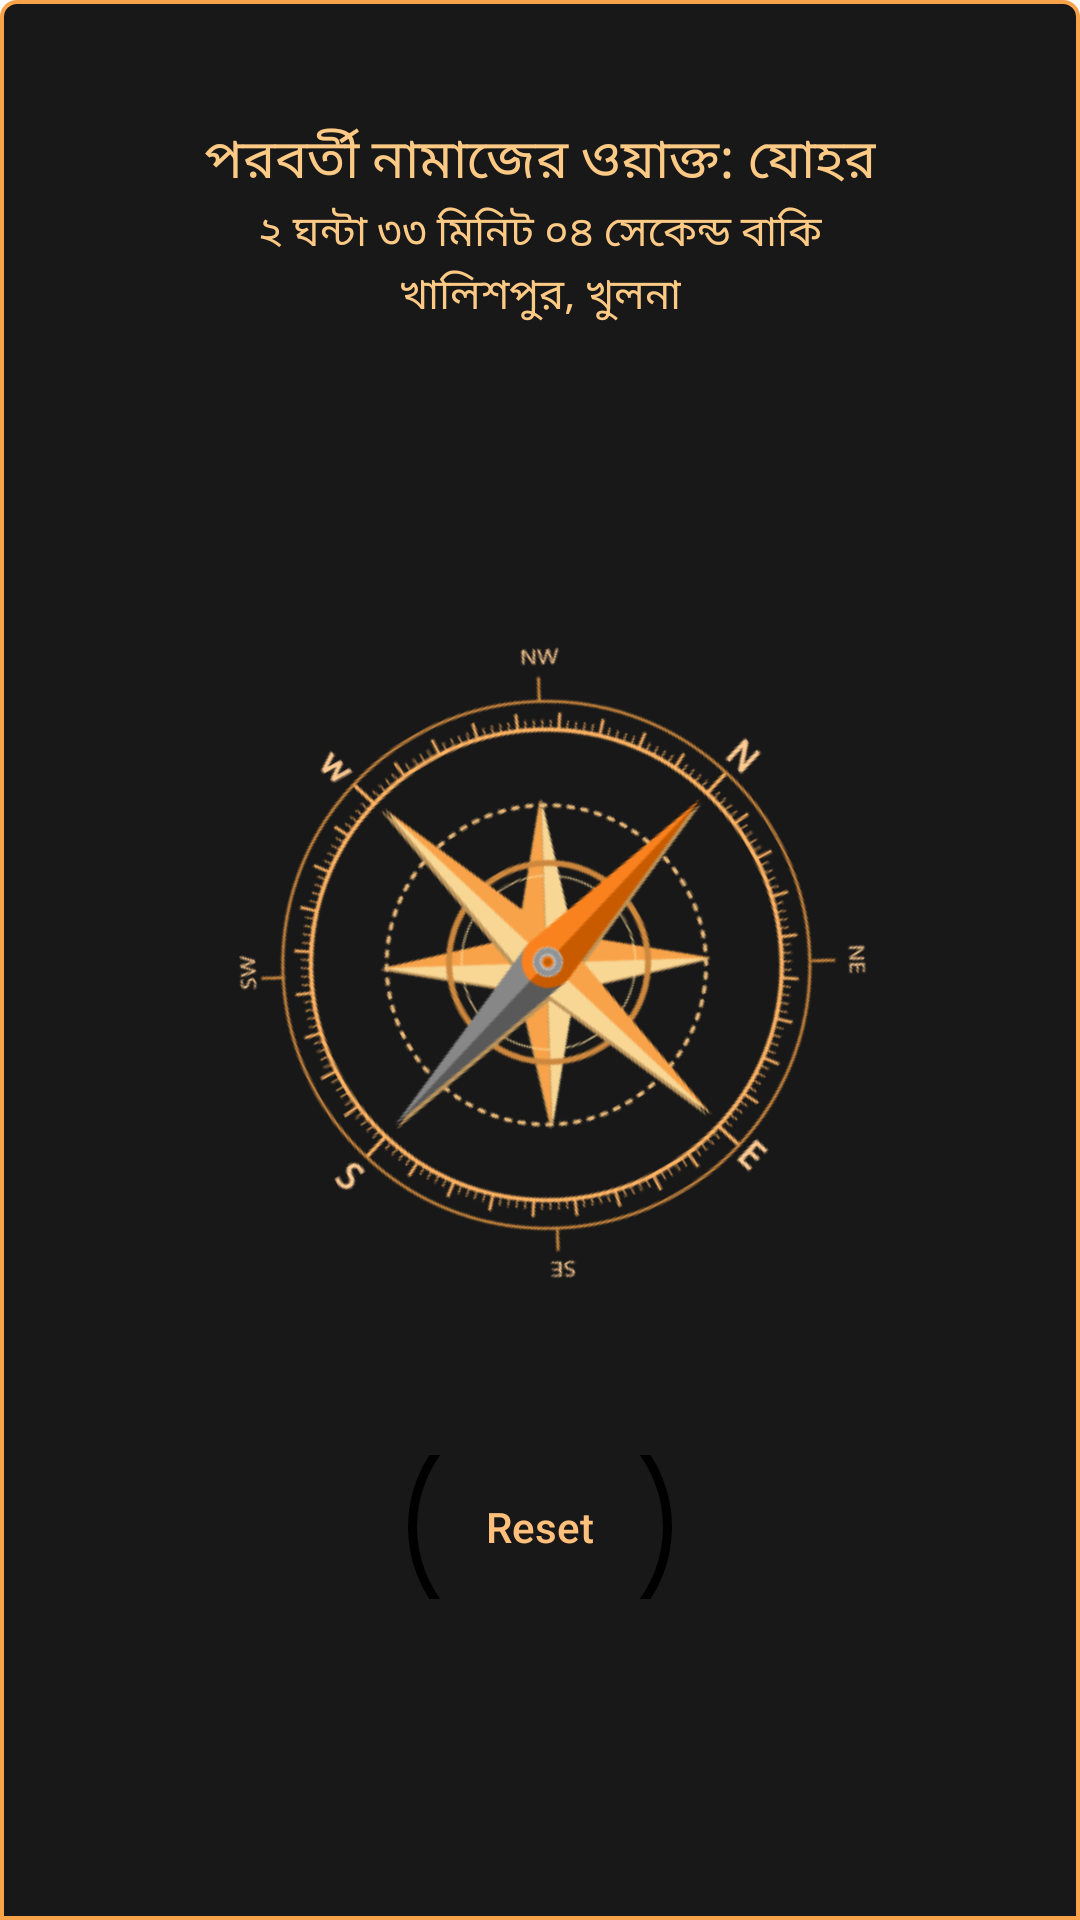

Here is an Android app screen rendered from its layout file. Give the layout XML and the strings, colors and styles it references.
<!-- AndroidManifest.xml: application theme AppTheme -->
<!-- res/layout/fragment_compas.xml -->
<?xml version="1.0" encoding="utf-8"?>
<FrameLayout
    xmlns:android="http://schemas.android.com/apk/res/android"
    xmlns:tools="http://schemas.android.com/tools"
    android:layout_width="match_parent"
    android:layout_height="match_parent"
    xmlns:app="http://schemas.android.com/apk/res-auto"
    tools:context=".fragments.CompasFragment">
        <RelativeLayout
            android:layout_width="match_parent"
            android:layout_height="match_parent"

            android:background="@drawable/item_bg2"
            >

                <ImageView
                    android:layout_width="wrap_content"
                    android:layout_height="wrap_content"
                    android:layout_alignParentTop="true"
                    android:src="@drawable/ic_kibla"
                    android:layout_centerInParent="true"
                    android:layout_margin="20dp"
                    android:id="@+id/ttl"
                    >

                </ImageView>
                <TextView
                    android:layout_width="wrap_content"
                    android:layout_height="wrap_content"
                    android:layout_below="@+id/ttl"
                    android:textSize="18dp"
                    android:id="@+id/namaz"
                    android:textColor="#FDCA85"
                    android:layout_centerInParent="true"
                    android:text="পরবর্তী নামাজের ওয়াক্ত: যোহর"
                    >

                </TextView>
                <TextView
                    android:layout_width="wrap_content"
                    android:layout_height="wrap_content"
                    android:layout_below="@+id/namaz"
                    android:textSize="14dp"
                    android:id="@+id/time"
                    android:textColor="#FDCA85"
                    android:layout_centerInParent="true"
                    android:text="২ ঘন্টা ৩৩ মিনিট ০৪ সেকেন্ড বাকি"
                    >

                </TextView>
                <TextView
                    android:layout_width="wrap_content"
                    android:layout_height="wrap_content"
                    android:layout_below="@+id/time"
                    android:textSize="14dp"
                    android:textColor="#FDCA85"
                    android:layout_centerInParent="true"
                    android:text="খালিশপুর, খুলনা"
                    >

                </TextView>


                <ImageView
                    android:id="@+id/imageView"
                    android:layout_width="250dp"
                    android:layout_height="250dp"
                    android:rotation="60"
                    android:layout_centerInParent="true"
                    app:layout_constraintStart_toStartOf="parent"
                    app:layout_constraintTop_toTopOf="parent"
                    app:srcCompat="@drawable/compuss_icon"
                    android:contentDescription="@string/todo" />

                <Button
                    android:id="@+id/button"
                    android:layout_width="wrap_content"
                    android:layout_height="wrap_content"
                    android:layout_centerInParent="true"
                    android:background="@drawable/fab_bg"

                    android:layout_below="@+id/imageView"
                    android:layout_margin="40dp"
                    android:text="@string/reset"
                    android:textColor="#FFC07B"
                    android:textAllCaps="false"
                    app:layout_constraintStart_toStartOf="parent"
                    app:layout_constraintTop_toBottomOf="@+id/imageView" />



        </RelativeLayout>
</FrameLayout>
<!-- resources referenced by this layout -->
<resources>
  <!-- drawable compuss_icon: png bitmap (drawable, 42502 bytes) -->
  <!-- drawable fab_bg (drawable) -->
  <?xml version="1.0" encoding="utf-8"?>
  <shape xmlns:android="http://schemas.android.com/apk/res/android"
      android:innerRadius="0dp"
      android:shape="ring"
      android:thicknessRatio="2"
      android:useLevel="false" >
      <solid android:color="@android:color/transparent" />
  
      <stroke
          android:width="3dp"
          android:color="#000000" />
  
  </shape>
  <!-- drawable item_bg2 (drawable) -->
  <?xml version="1.0" encoding="utf-8"?>
  <shape xmlns:android="http://schemas.android.com/apk/res/android">
  <stroke android:color="@color/tgl"
      android:width="1.3dp"/>
      <corners android:topLeftRadius="5dp"
          android:topRightRadius="5dp"></corners>
      <solid android:color="#181818"></solid>
  </shape>
  <string name="reset">Reset</string>
  <string name="todo">Compas</string>
  <style name="AppTheme" parent="Theme.AppCompat.Light.DarkActionBar">
          
          <item name="colorPrimary">@color/colorPrimary</item>
          <item name="colorPrimaryDark">@color/colorPrimaryDark</item>
          <item name="colorAccent">@color/colorAccent</item>
      </style>
  <color name="tgl">#F8A349</color>
  <color name="colorPrimary">#6200EE</color>
  <color name="colorPrimaryDark">#000000</color>
  <color name="colorAccent">#03DAC5</color>
</resources>
